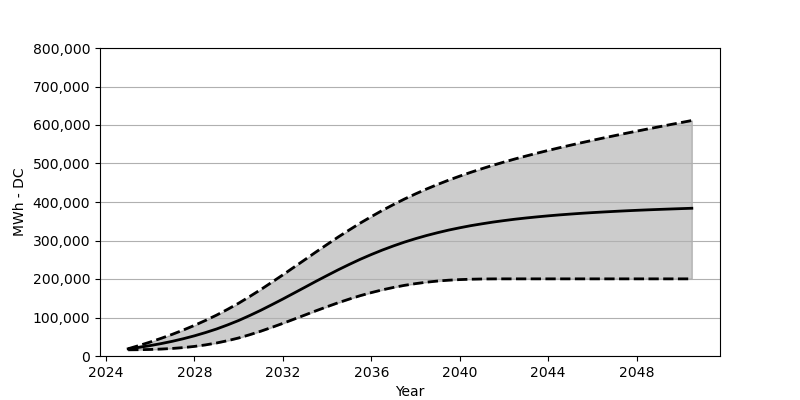

Values plotted in this chart, from the file beside it:
Date, Low, Base, High
2025-01, 16071, 18566, 18886
2025-07, 16370, 22473, 27308
2026-01, 16989, 27071, 36338
2026-07, 18030, 32266, 46018
2027-01, 19628, 38215, 56389
2027-07, 21844, 44864, 67522
2028-01, 24916, 52410, 79542
2028-07, 28834, 60842, 92408
2029-01, 33833, 70203, 106242
2029-07, 39782, 80707, 121210
2030-01, 46884, 92274, 137189
2030-07, 55224, 105057, 154497
2031-01, 64450, 118747, 172600
2031-07, 74347, 133117, 191475
2032-01, 84790, 148034, 210794
2032-07, 95624, 163281, 230576
2033-01, 106562, 178723, 250451
2033-07, 117458, 194042, 270224
2034-01, 128097, 209113, 289769
2034-07, 138282, 223731, 308882
2035-01, 147807, 237803, 327365
2035-07, 156662, 251122, 345168
2036-01, 164672, 263595, 362054
2036-07, 171837, 275182, 378187
2037-01, 178105, 285945, 393372
2037-07, 183496, 295820, 407691
2038-01, 188001, 304810, 421134
2038-07, 191722, 312912, 433741
2039-01, 194722, 320314, 445669
2039-07, 196897, 327056, 456751
2040-01, 198454, 333045, 467224
2040-07, 199433, 338530, 477100
2041-01, 200031, 343313, 486491
2041-07, 200299, 347777, 495367
2042-01, 200382, 351715, 503748
2042-07, 200392, 355312, 511810
2043-01, 200392, 358508, 519479
2043-07, 200392, 361364, 526850
2044-01, 200392, 364044, 533953
2044-07, 200392, 366446, 540819
2045-01, 200392, 368611, 547447
2045-07, 200392, 370621, 553880
2046-01, 200392, 372445, 560168
2046-07, 200392, 374074, 566333
2047-01, 200392, 375621, 572291
2047-07, 200392, 377064, 578198
2048-01, 200392, 378383, 583981
2048-07, 200392, 379600, 589651
2049-01, 200392, 380713, 595218
2049-07, 200392, 381754, 600774
2050-01, 200392, 382775, 606248
2050-07, 200392, 383744, 611671
